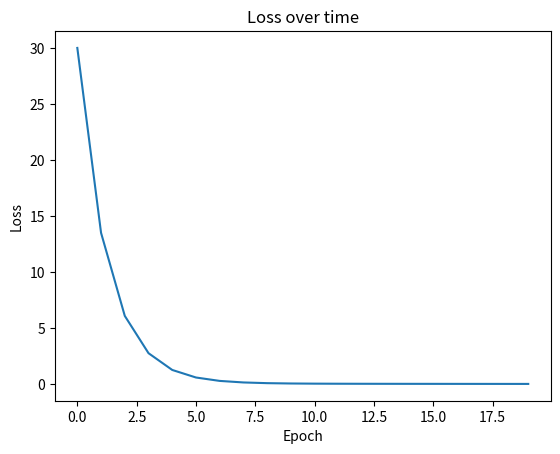

The matplotlib source for this figure:
import numpy as np 
import matplotlib.pyplot as plt
# Compute every step manually

# Linear regression
# f = w * x 

# here : f = 2 * x
X = np.array([1, 2, 3, 4], dtype=np.int32)
Y = np.array([2, 4, 6, 8], dtype=np.int32)

w = 0
b = 0
# model output
def forward(x):
    w_hat = w*x +b
    return w_hat

# loss = MSE
def loss(y, y_pred):
    
    return ((y_pred - y)**2).mean()

# J = MSE = 1/N * (w*x - y)**2
# dJ/dw = 1/N * 2x(w*x - y)
def gradient(x, y, y_pred):
    dw = np.mean(2*x*(y_pred - y))
    db = np.mean(2*(y_pred - y))
    return dw,db

print(f'Prediction before training: f(5) = {forward(5):.3f}')

# Training
learning_rate = 0.1
n_iters = 20
losses = []
for epoch in range(n_iters):
    y_pred = forward(X)
    l = loss(Y, y_pred)
    losses.append(l)  
    dw,db = gradient(X, Y, y_pred)

    w -= learning_rate * dw
    b -= learning_rate * db
    if epoch % 2 == 0:
        print(f'epoch {epoch+1}: w = {w:.3f}, dw:{dw:.3f} ,b = {b:.3f}, db:{db:.3f}, loss = {l:.8f}')
     
print(f'Prediction after training: f(5) = {forward(5):.3f}')

plt.plot(losses)
plt.xlabel("Epoch")
plt.ylabel("Loss")
plt.title("Loss over time")
plt.show()
